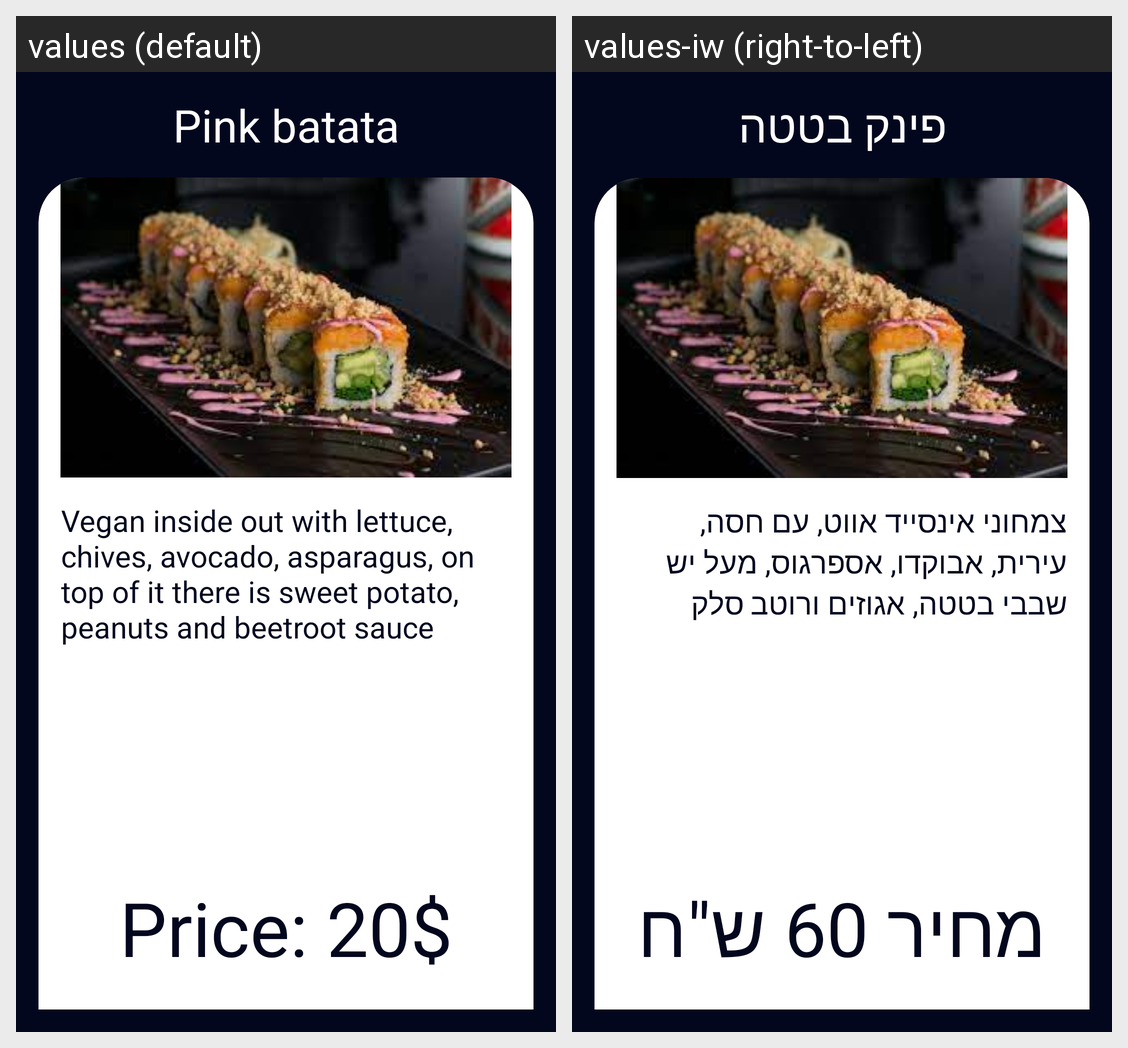

Strings drawn on this Android screen and how each of the app's shown locales translates them:
Android screen res/layout/pink_batata_dialog.xml rendered under 2 locales, left to right: values (default), values-iw (right-to-left). Device: Nexus 5 (rendered at 1080×1920; each locale shown at half size, 540×960, under a caption strip naming it); theme Theme.KotlinProject1.
Strings drawn on this screen, with the default value and each locale's value (text and hints the layout hard-codes, and strings that could not be matched under every locale, appear in the picture but are not listed):

pink_batata
  values: Pink batata
  values-iw: פינק בטטה

pink_batata_description
  values: Vegan inside out with lettuce, chives, avocado, asparagus, on top of it there is sweet potato, peanuts and beetroot sauce
  values-iw: צמחוני אינסייד אווט, עם חסה, עירית, אבוקדו, אספרגוס, מעל יש שבבי בטטה, אגוזים ורוטב סלק

price_20
  values: Price: 20$
  values-iw: מחיר 60 ש"ח
